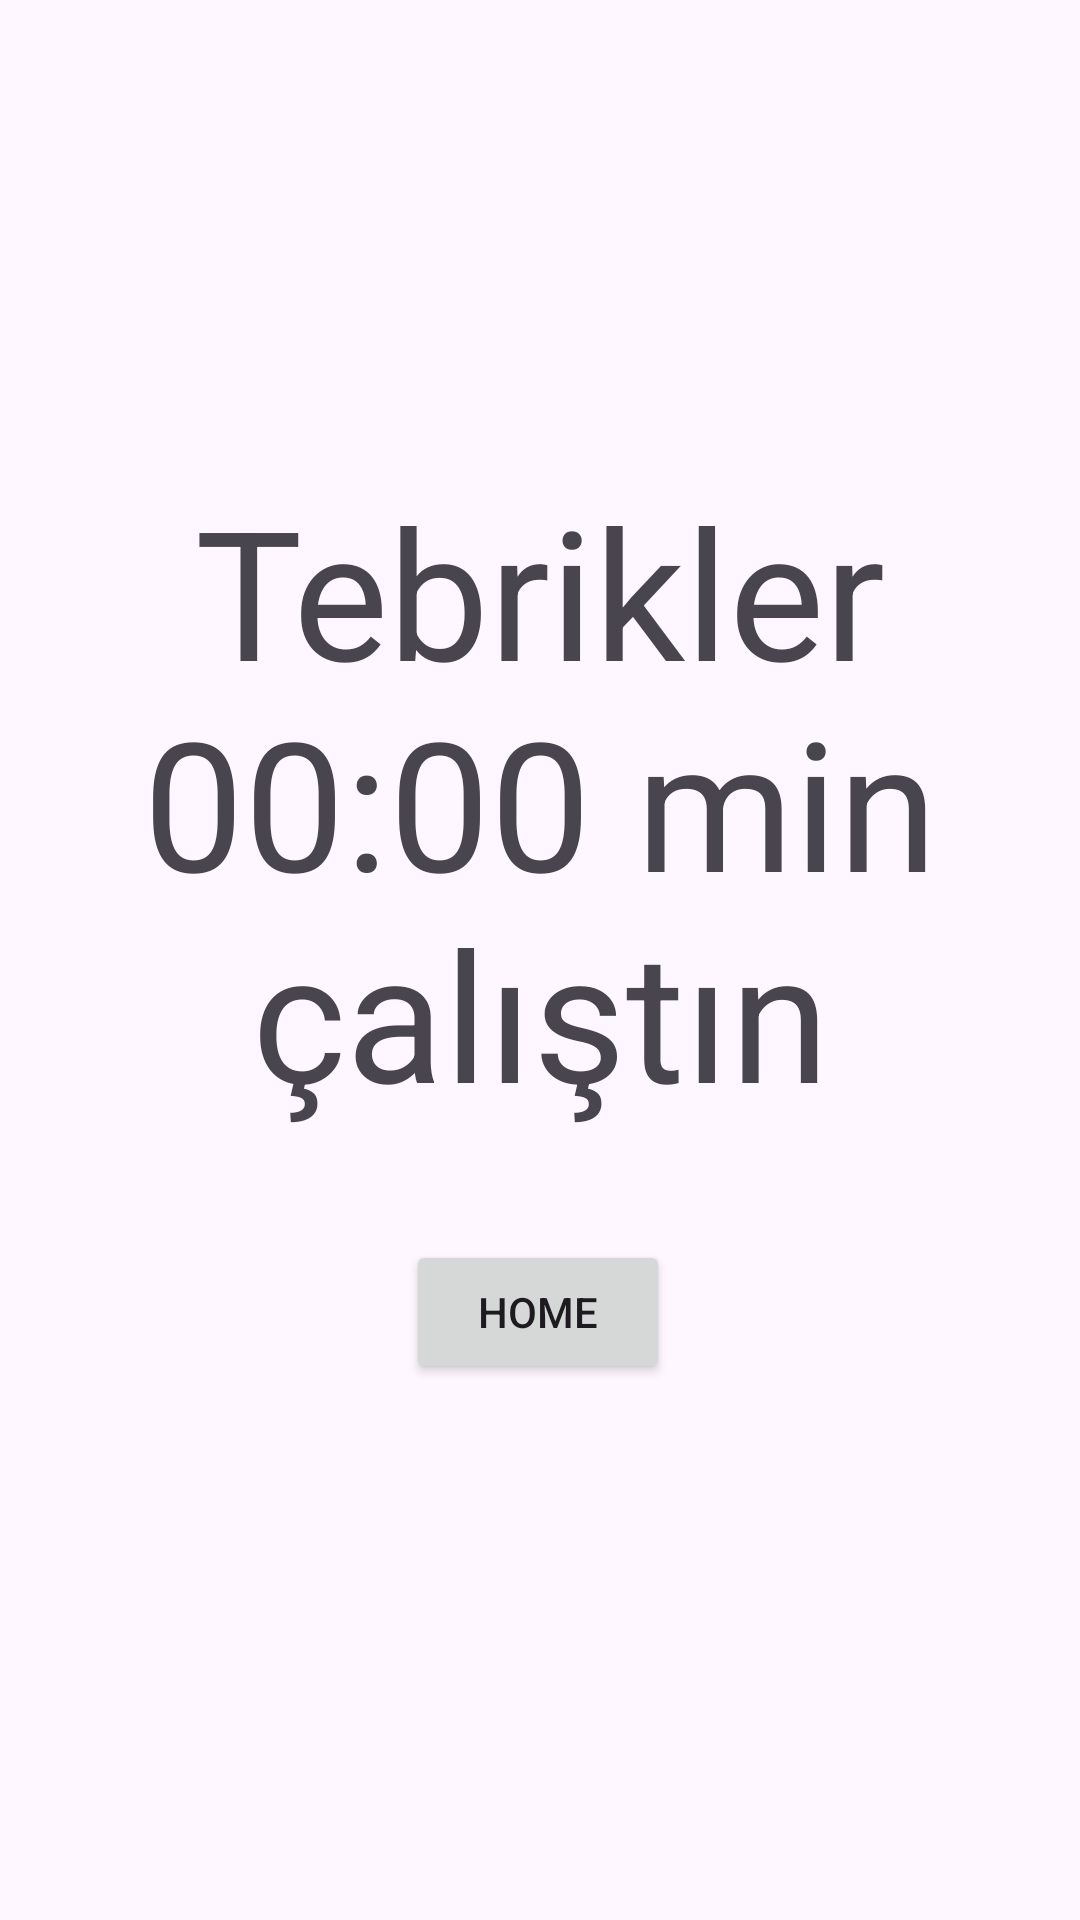

This screen was rendered from an Android layout file. Write that file and the resources it references.
<!-- AndroidManifest.xml: application theme Theme.Focusapp -->
<!-- res/layout/activity_finish_page.xml -->
<?xml version="1.0" encoding="utf-8"?>
<androidx.constraintlayout.widget.ConstraintLayout xmlns:android="http://schemas.android.com/apk/res/android"
    xmlns:app="http://schemas.android.com/apk/res-auto"
    xmlns:tools="http://schemas.android.com/tools"
    android:id="@+id/main"
    android:layout_width="match_parent"
    android:layout_height="match_parent"
    tools:context=".FinishPage">

    <TextView
        android:id="@+id/congratsText"
        android:layout_width="wrap_content"
        android:layout_height="wrap_content"
        android:text="Tebrikler 00:00 min çalıştın"
        android:textSize="60sp"
        android:gravity="center"
        app:layout_constraintBottom_toBottomOf="parent"
        app:layout_constraintEnd_toEndOf="parent"
        app:layout_constraintStart_toStartOf="parent"
        app:layout_constraintTop_toTopOf="parent"
        app:layout_constraintVertical_bias="0.374"></TextView>

    <Button
        android:id="@+id/homeBtn"
        android:layout_width="wrap_content"
        android:layout_height="wrap_content"
        android:layout_gravity="bottom|center_horizontal"
        android:text="Home"
        app:layout_constraintBottom_toBottomOf="parent"
        app:layout_constraintEnd_toEndOf="parent"
        app:layout_constraintHorizontal_bias="0.498"
        app:layout_constraintStart_toStartOf="parent"
        app:layout_constraintTop_toBottomOf="@+id/congratsText"
        app:layout_constraintVertical_bias="0.168" />

</androidx.constraintlayout.widget.ConstraintLayout>
<!-- resources referenced by this layout -->
<resources>
  <style name="Theme.Focusapp" parent="Base.Theme.Focusapp" />
  <style name="Base.Theme.Focusapp" parent="Theme.Material3.DayNight.NoActionBar">
          
          
      </style>
</resources>
